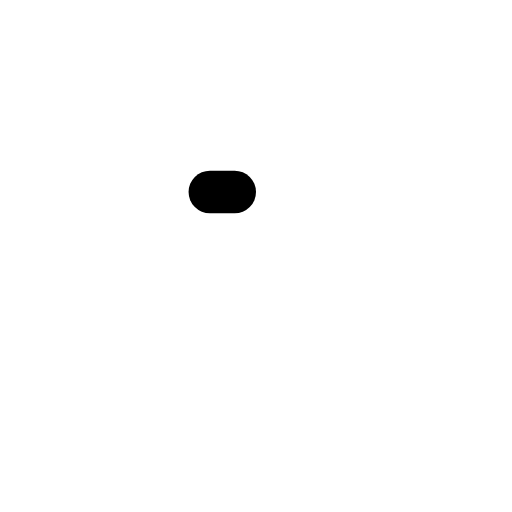
t = 0.00 s
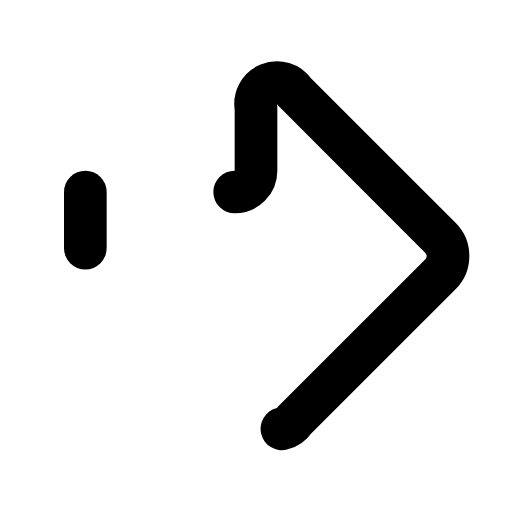
t = 0.17 s
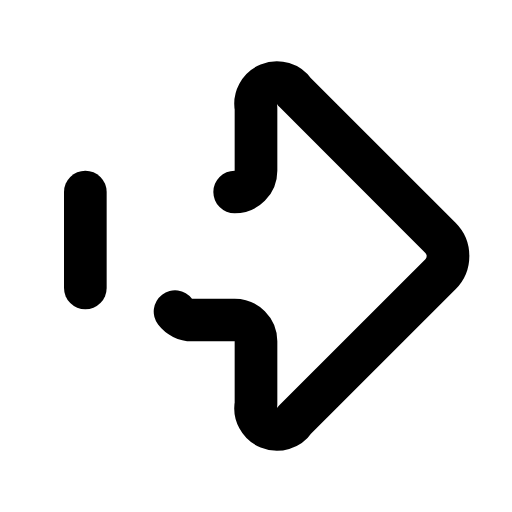
t = 0.27 s
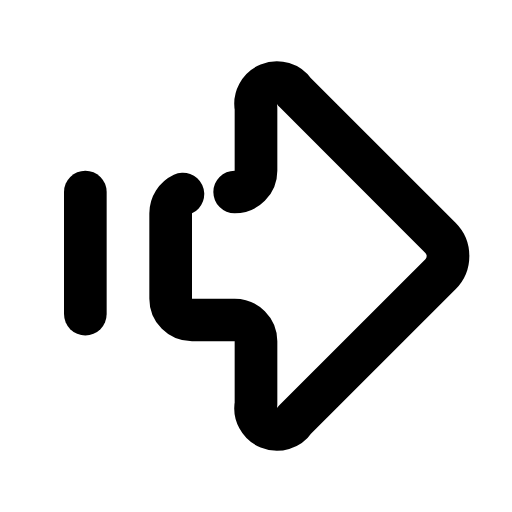
t = 0.49 s
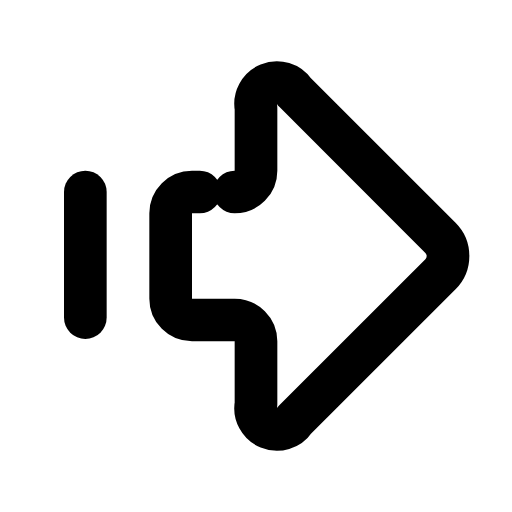
t = 0.59 s
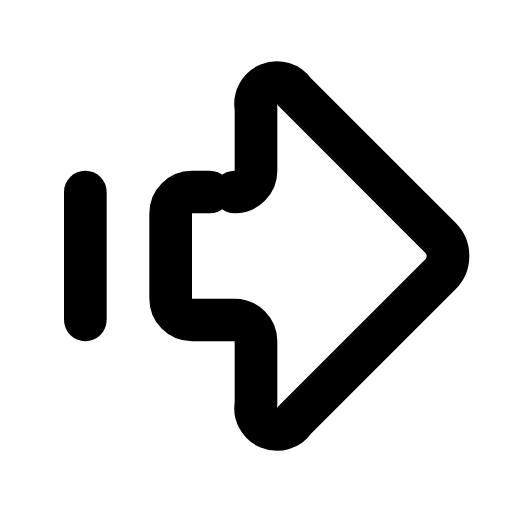
t = 0.80 s

The animated SVG that drew these frames (rendered in a browser with its animation timeline set to each time). Animation: 4 CSS @keyframes rules; one cycle of 0.91 s, repeats indefinitely.

<svg xmlns="http://www.w3.org/2000/svg" viewBox="0 0 24 24" width="96" height="96" role="img" aria-label="Arrow Big Right Dash Icon" data-icon="arrow-big-right-dash-icon">
  <title>Arrow Big Right Dash Icon</title>
<style>
  .a{fill:none;stroke:currentColor;stroke-width:2;stroke-linecap:round;stroke-linejoin:round;
     stroke-dasharray:1;stroke-dashoffset:1;animation:draw 0.85s cubic-bezier(.25,.9,.25,1) both}
  .d{fill:var(--icon-accent,currentColor);stroke:none;transform-box:fill-box;transform-origin:center;
     animation:dotIn .35s ease-out both,dotPulse 0.83s infinite ease-in-out}
  .f{fill:currentColor;stroke:none;animation:fadeIn .45s ease-out both}
  @keyframes draw{to{stroke-dashoffset:0}}
  @keyframes dotIn{from{opacity:0;transform:scale(.4)}to{opacity:1;transform:scale(1)}}
  @keyframes dotPulse{0%,100%{opacity:.55}50%{opacity:1}}
  @keyframes fadeIn{from{opacity:0}to{opacity:1}}
  @media (prefers-reduced-motion:reduce){.a{animation:none;stroke-dashoffset:0}.d,.f{animation:none}}
</style>
  <path class="a" pathLength="1" d="M11 9a1 1 0 0 0 1-1V5.061a1 1 0 0 1 1.811-.75l6.836 6.836a1.207 1.207 0 0 1 0 1.707l-6.836 6.835a1 1 0 0 1-1.811-.75V16a1 1 0 0 0-1-1H9a1 1 0 0 1-1-1v-4a1 1 0 0 1 1-1z" style="animation-delay:0.0s"/>
  <path class="a" pathLength="1" d="M4 9v6" style="animation-delay:0.06s"/>
</svg>
